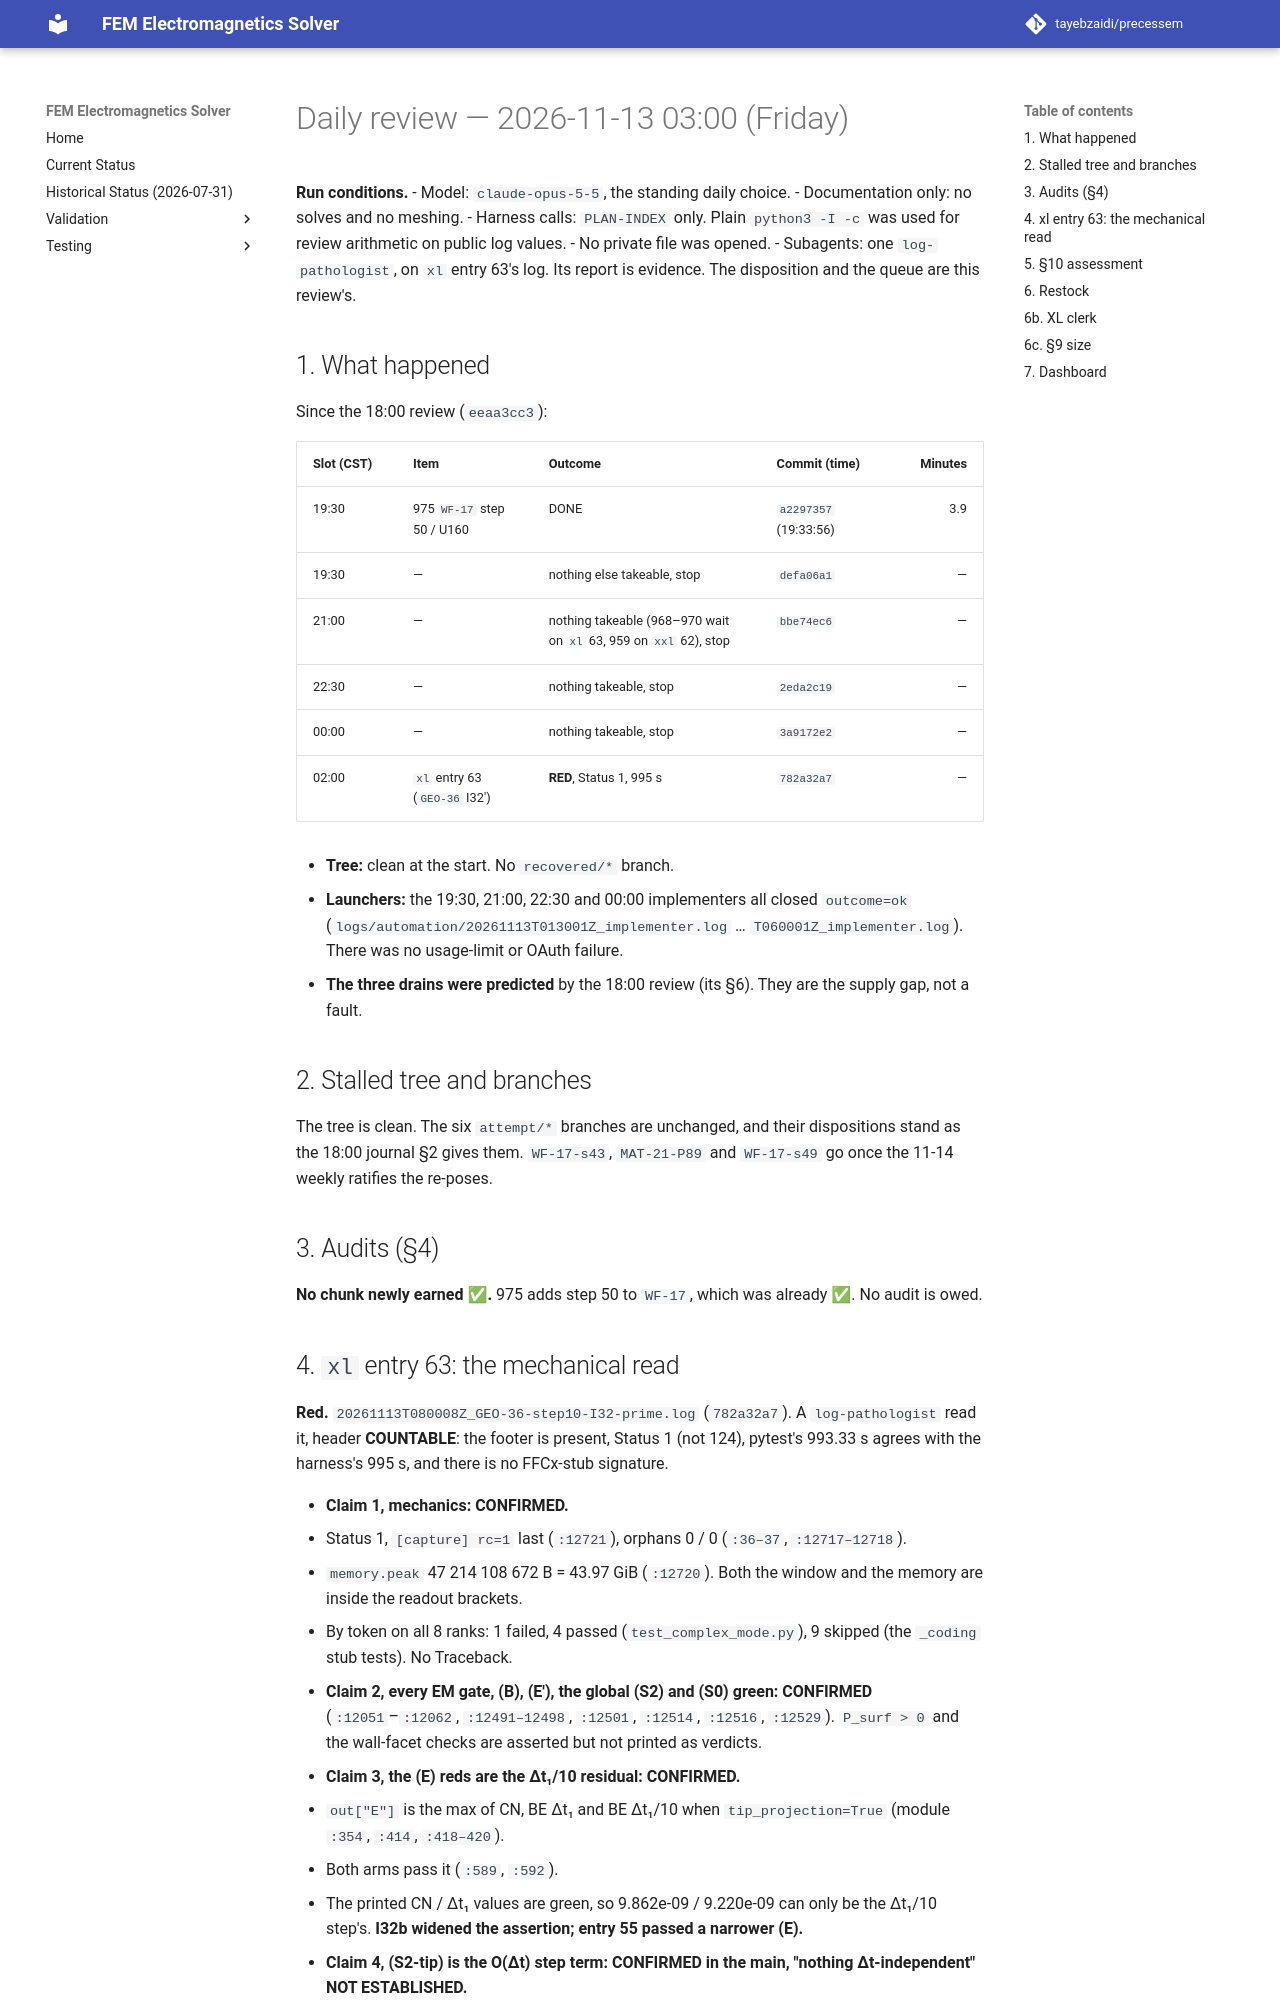

repository: tayebzaidi/precessem · page: planning/reviews/2026-11-13-daily/index.html · generator: mkdocs

# Daily review — 2026-11-13 03:00 (Friday)

**Run conditions.**
- Model: `claude-opus-5-5`, the standing daily choice.
- Documentation only: no solves and no meshing.
- Harness calls: `PLAN-INDEX` only. Plain `python3 -I -c` was used for review arithmetic on public log values.
- No private file was opened.
- Subagents: one `log-pathologist`, on `xl` entry 63's log. Its report is evidence. The disposition and the queue are this review's.

## 1. What happened

Since the 18:00 review (`eeaa3cc3`):

| Slot (CST) | Item | Outcome | Commit (time) | Minutes |
|---|---|---|---|---:|
| 19:30 | 975 `WF-17` step 50 / U160 | DONE | `a2297357` (19:33:56) | 3.9 |
| 19:30 | — | nothing else takeable, stop | `defa06a1` | — |
| 21:00 | — | nothing takeable (968–970 wait on `xl` 63, 959 on `xxl` 62), stop | `bbe74ec6` | — |
| 22:30 | — | nothing takeable, stop | `2eda2c19` | — |
| 00:00 | — | nothing takeable, stop | `3a9172e2` | — |
| 02:00 | `xl` entry 63 (`GEO-36` I32′) | **RED**, Status 1, 995 s | `782a32a7` | — |

- **Tree:** clean at the start. No `recovered/*` branch.
- **Launchers:** the 19:30, 21:00, 22:30 and 00:00 implementers all closed `outcome=ok` (`logs/automation/20261113T013001Z_implementer.log` … `T060001Z_implementer.log`). There was no usage-limit or OAuth failure.
- **The three drains were predicted** by the 18:00 review (its §6). They are the supply gap, not a fault.

## 2. Stalled tree and branches

The tree is clean. The six `attempt/*` branches are unchanged, and their dispositions stand as the 18:00 journal §2 gives them. `WF-17-s43`, `MAT-21-P89` and `WF-17-s49` go once the 11-14 weekly ratifies the re-poses.

## 3. Audits (§4)

**No chunk newly earned ✅.** 975 adds step 50 to `WF-17`, which was already ✅. No audit is owed.
